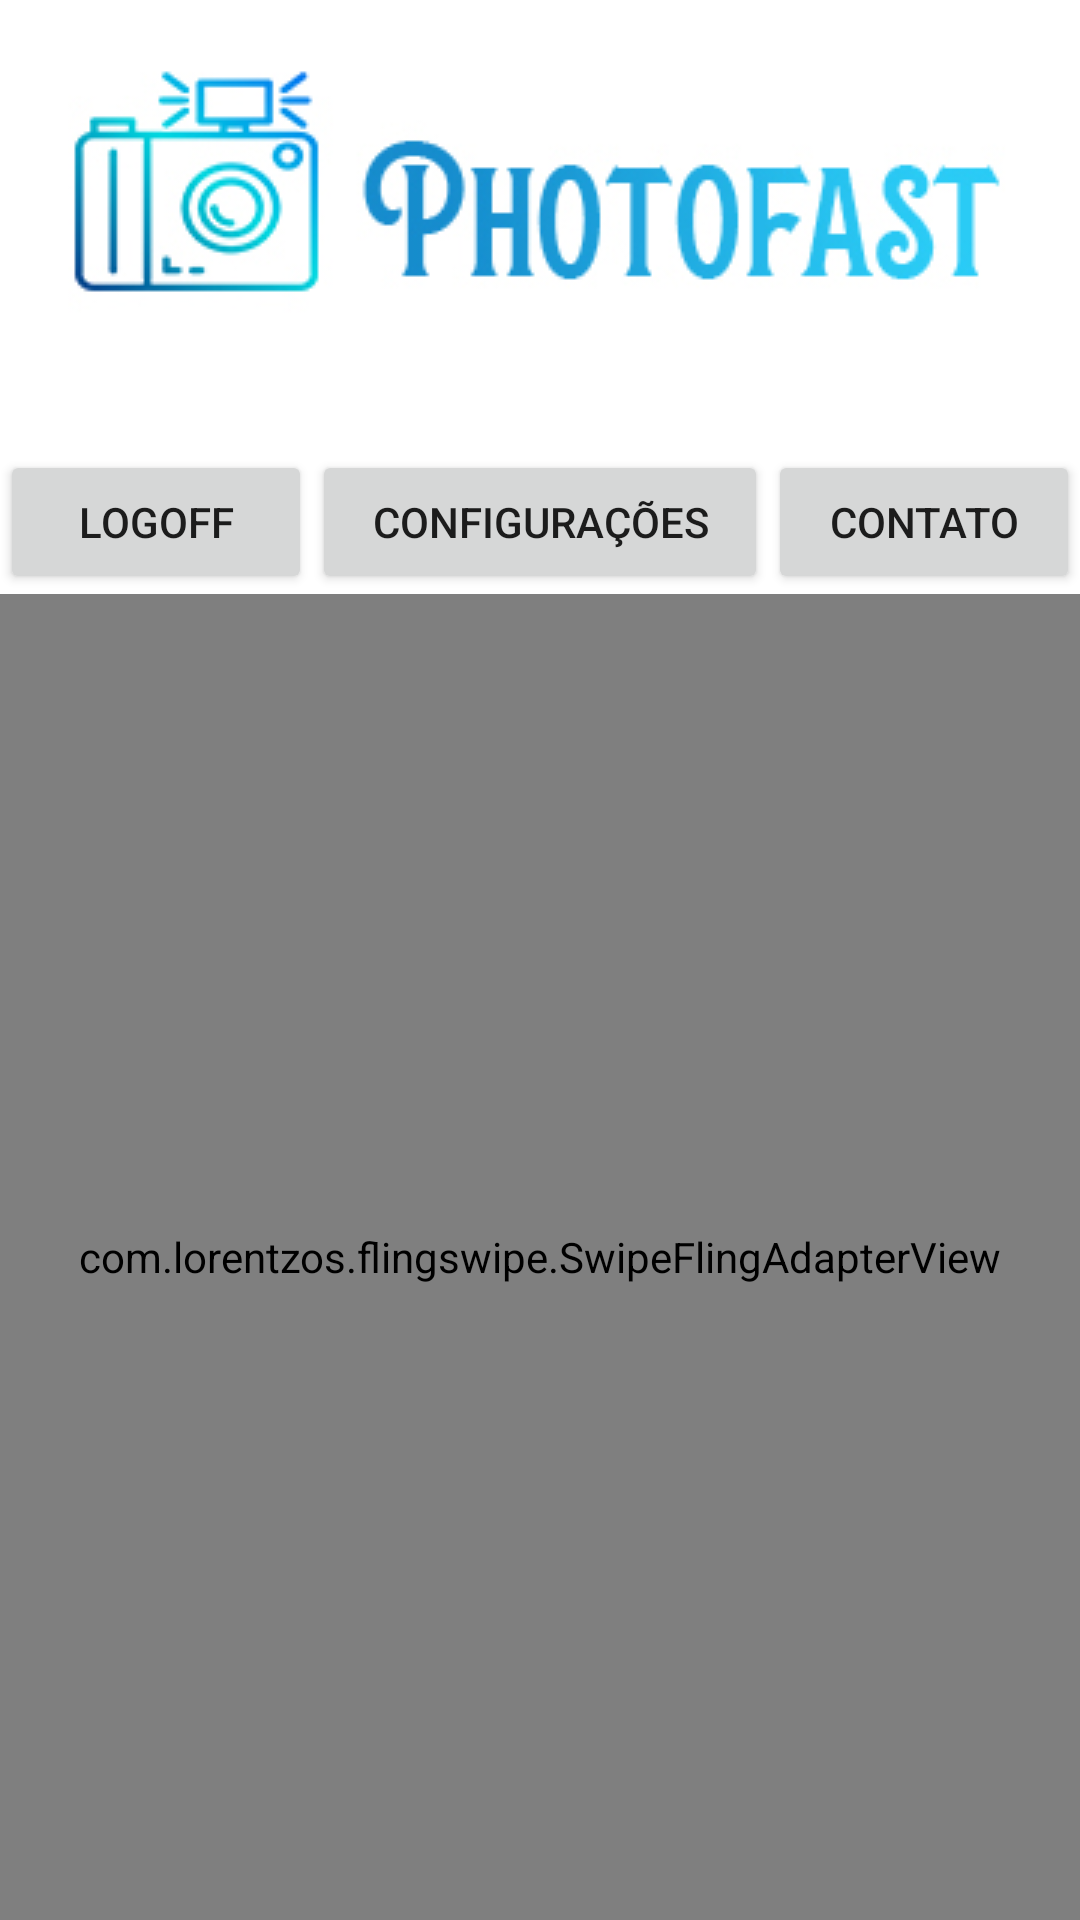

Android layout source for this screen:
<!-- AndroidManifest.xml: application theme Theme.PhotoFastFinal -->
<!-- res/layout/activity_main.xml -->
<?xml version="1.0" encoding="utf-8"?>
<LinearLayout xmlns:android="http://schemas.android.com/apk/res/android"
    xmlns:app="http://schemas.android.com/apk/res-auto"
    xmlns:tools="http://schemas.android.com/tools"
    android:layout_width="match_parent"
    android:layout_height="match_parent"
    tools:context=".MainActivity"
    android:orientation="vertical">

    <ImageView
        android:id="@+id/imageView"
        android:layout_width="match_parent"
        android:layout_height="wrap_content"
        app:srcCompat="@drawable/photofast_logohorizontal_diurno" />

    <LinearLayout
        android:layout_width="match_parent"
        android:layout_height="wrap_content"
        android:orientation="horizontal">
        <Button
            android:layout_weight="1"
            android:layout_width="wrap_content"
            android:layout_height="wrap_content"
            android:text="Logoff"
            android:onClick="logoutUser" />
        <Button
            android:layout_weight="1"
            android:layout_width="wrap_content"
            android:layout_height="wrap_content"
            android:text="Configurações"
            android:onClick="gotoSettings" />
        <Button
            android:layout_weight="1"
            android:layout_width="wrap_content"
            android:layout_height="wrap_content"
            android:text="Contato"
            android:onClick="gotoMatches" />
    </LinearLayout>

    <com.lorentzos.flingswipe.SwipeFlingAdapterView
        android:id="@+id/frame"
        android:background="@android:color/white"
        android:layout_width="match_parent"
        android:layout_height="match_parent"
        app:rotation_degrees="15.5"
        tools:context=".MyActivity"/>

</LinearLayout>
<!-- resources referenced by this layout -->
<resources>
  <!-- drawable photofast_logohorizontal_diurno: jpg bitmap (drawable, 49681 bytes) -->
  <style name="Theme.PhotoFastFinal" parent="Theme.MaterialComponents.DayNight.DarkActionBar">
          
          <item name="colorPrimary">@color/purple_500</item>
          <item name="colorPrimaryVariant">@color/purple_700</item>
          <item name="colorOnPrimary">@color/white</item>
          
          <item name="colorSecondary">@color/teal_200</item>
          <item name="colorSecondaryVariant">@color/teal_700</item>
          <item name="colorOnSecondary">@color/black</item>
          
          <item name="android:statusBarColor" tools:targetApi="l">?attr/colorPrimaryVariant</item>
          
      </style>
  <!-- not gathered from this repository: default colours our renderer supplied (Android Studio template values) -->
  <color name="purple_500">#FF6200EE</color>
  <color name="purple_700">#FF3700B3</color>
  <color name="teal_200">#FF03DAC5</color>
  <color name="teal_700">#FF018786</color>
  <color name="black">#FF000000</color>
  <color name="white">#FFFFFFFF</color>
</resources>
